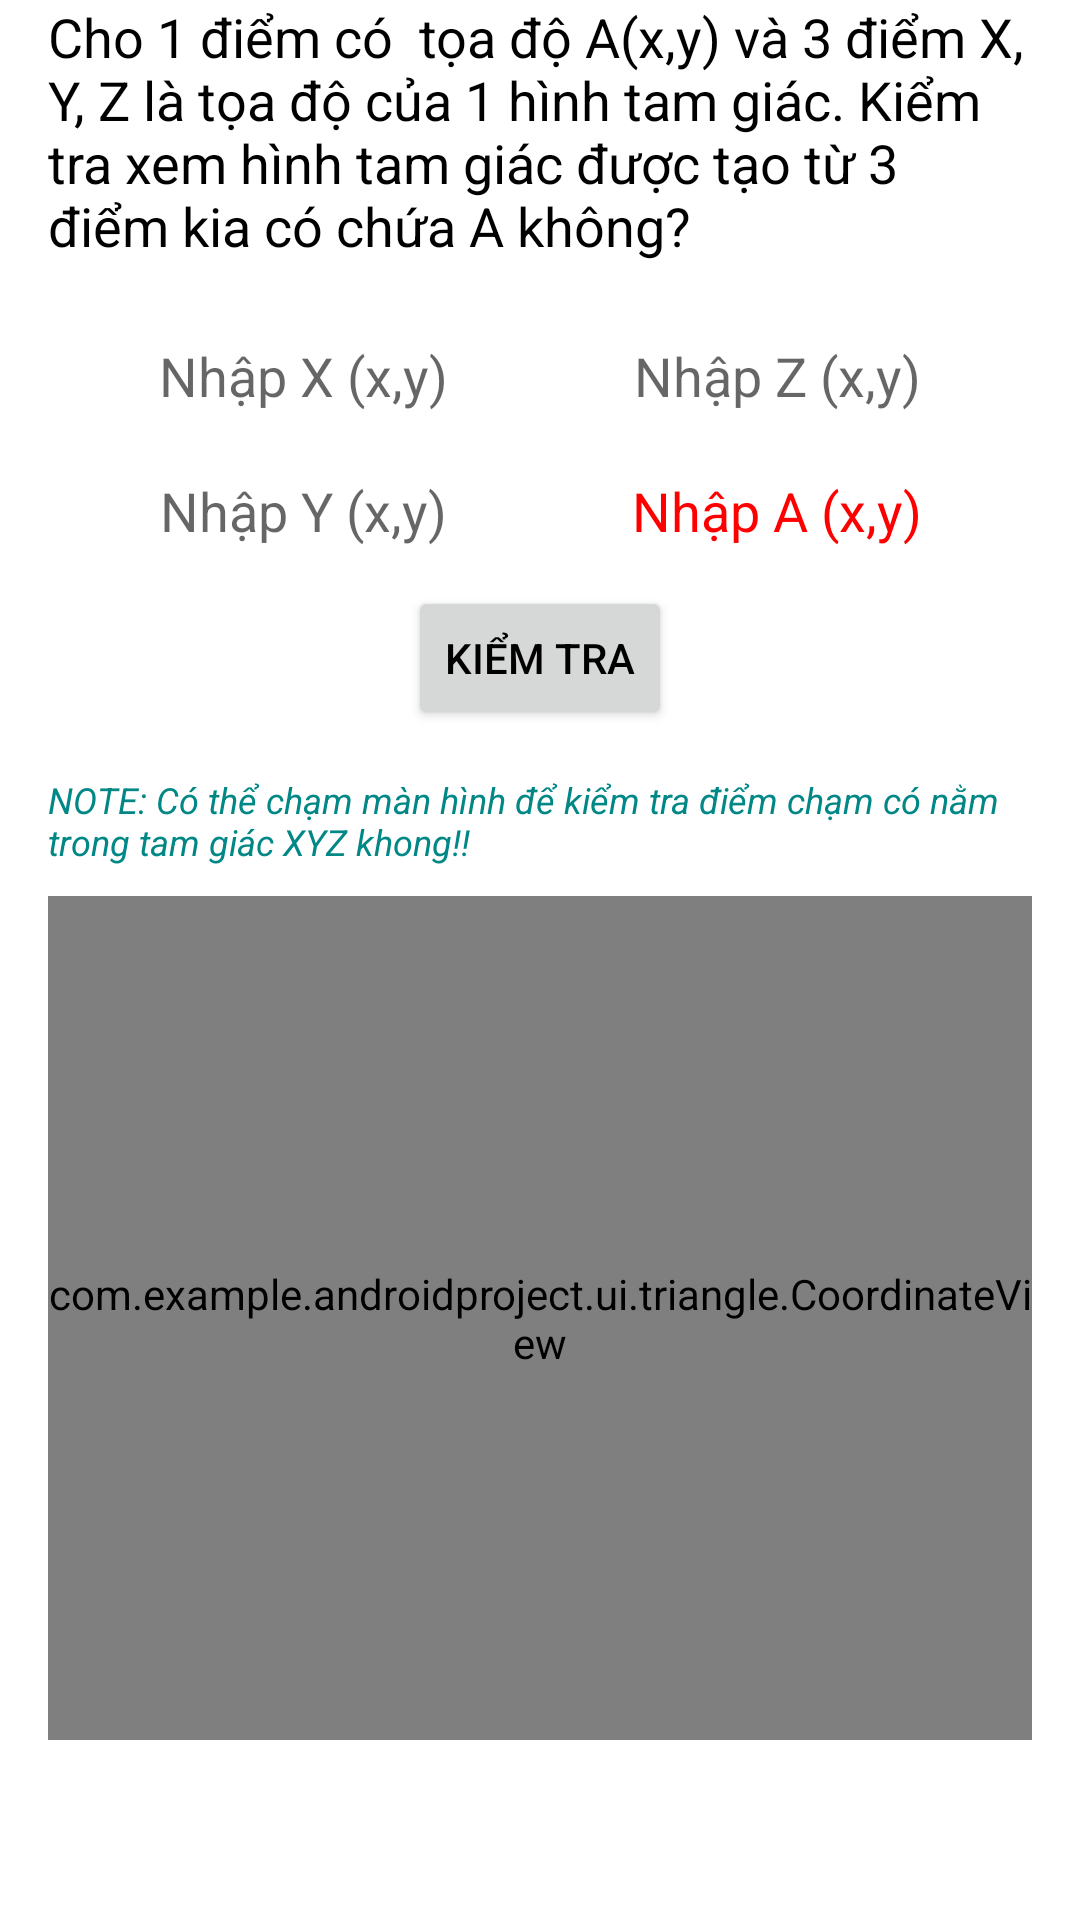

The Android layout XML behind this screen, and the referenced resources:
<!-- AndroidManifest.xml: application theme Theme.AndroidProject -->
<!-- res/layout/fragment_triangle.xml -->
<?xml version="1.0" encoding="utf-8"?>
<LinearLayout xmlns:android="http://schemas.android.com/apk/res/android"
    xmlns:tools="http://schemas.android.com/tools"
    android:layout_width="match_parent"
    android:layout_height="match_parent"
    android:orientation="vertical"
    android:paddingHorizontal="16dp"
    android:paddingBottom="60dp"
    tools:context=".ui.triangle.TriangleFragment">

    <TextView
        android:layout_width="match_parent"
        android:layout_height="wrap_content"
        android:paddingBottom="18dp"
        android:text="Cho 1 điểm có  tọa độ A(x,y) và 3 điểm X, Y, Z là tọa độ của 1 hình tam giác. Kiểm tra xem hình tam giác được tạo từ 3 điểm kia có chứa A không?"
        android:textSize="18sp" />

    <RelativeLayout
        android:layout_width="match_parent"
        android:layout_height="wrap_content">

        <EditText
            android:id="@+id/editTextX"
            android:layout_width="170dp"
            android:layout_height="40dp"
            android:background="@drawable/edit_text_background"
            android:gravity="center"
            android:hint="Nhập X (x,y)" />

        <EditText
            android:id="@+id/editTextY"
            android:layout_width="170dp"
            android:layout_height="40dp"
            android:layout_below="@id/editTextX"
            android:layout_marginTop="5dp"
            android:background="@drawable/edit_text_background"
            android:gravity="center"
            android:hint="Nhập Y (x,y)" />

        <EditText
            android:id="@+id/editTextZ"
            android:layout_width="170dp"
            android:layout_height="40dp"
            android:layout_alignParentRight="true"
            android:background="@drawable/edit_text_background"
            android:gravity="center"
            android:hint="Nhập Z (x,y)" />

        <EditText
            android:id="@+id/editTextA"
            android:layout_width="170dp"
            android:layout_height="40dp"
            android:layout_below="@id/editTextZ"
            android:layout_alignParentRight="true"
            android:layout_marginTop="5dp"
            android:background="@drawable/edit_text_background"
            android:gravity="center"
            android:hint="Nhập A (x,y)"
            android:textColor="#FF0000"
            android:textColorHint="#FF0000" />

    </RelativeLayout>

    <Button
        android:id="@+id/buttonDraw"
        android:layout_width="wrap_content"
        android:layout_height="wrap_content"
        android:layout_gravity="center_horizontal"
        android:layout_marginVertical="5dp"
        android:text="Kiểm tra" />

    <TextView
        android:id="@+id/textViewResult"
        android:layout_width="match_parent"
        android:layout_height="wrap_content"
        android:text=""
        android:textSize="18sp"
        android:visibility="gone" />

    <TextView
        android:layout_width="match_parent"
        android:layout_height="wrap_content"
        android:paddingVertical="10dp"
        android:text="NOTE: Có thể chạm màn hình để kiểm tra điểm chạm có nằm trong tam giác XYZ khong!!"
        android:textColor="@color/teal_700"
        android:textSize="12sp"
        android:textStyle="italic" />

    <com.example.androidproject.ui.triangle.CoordinateView
        android:id="@+id/coordinateView"
        android:layout_width="match_parent"
        android:layout_height="match_parent" />
</LinearLayout>
<!-- resources referenced by this layout -->
<resources>
  <color name="teal_700">#FF018786</color>
  <style name="Theme.AndroidProject" parent="Theme.MaterialComponents.DayNight.DarkActionBar">
          
          <item name="colorPrimary">#22B14C</item>
          <item name="colorPrimaryVariant">#3CDB6A</item>
          <item name="colorOnPrimary">@color/white</item>
          
          <item name="colorSecondary">@color/teal_200</item>
          <item name="colorSecondaryVariant">@color/teal_700</item>
          <item name="colorOnSecondary">@color/black</item>
          
          <item name="android:statusBarColor">?attr/colorPrimary</item>
          
          <item name="android:textColor">@color/default_text_color</item>
          <item name="android:textColorPrimary">@color/default_text_color</item>
          <item name="android:textColorSecondary">@color/default_text_color</item>
      </style>
  <color name="white">#FFFFFFFF</color>
  <color name="teal_200">#FF03DAC5</color>
  <color name="black">#FF000000</color>
  <color name="default_text_color">#000000</color>
</resources>
